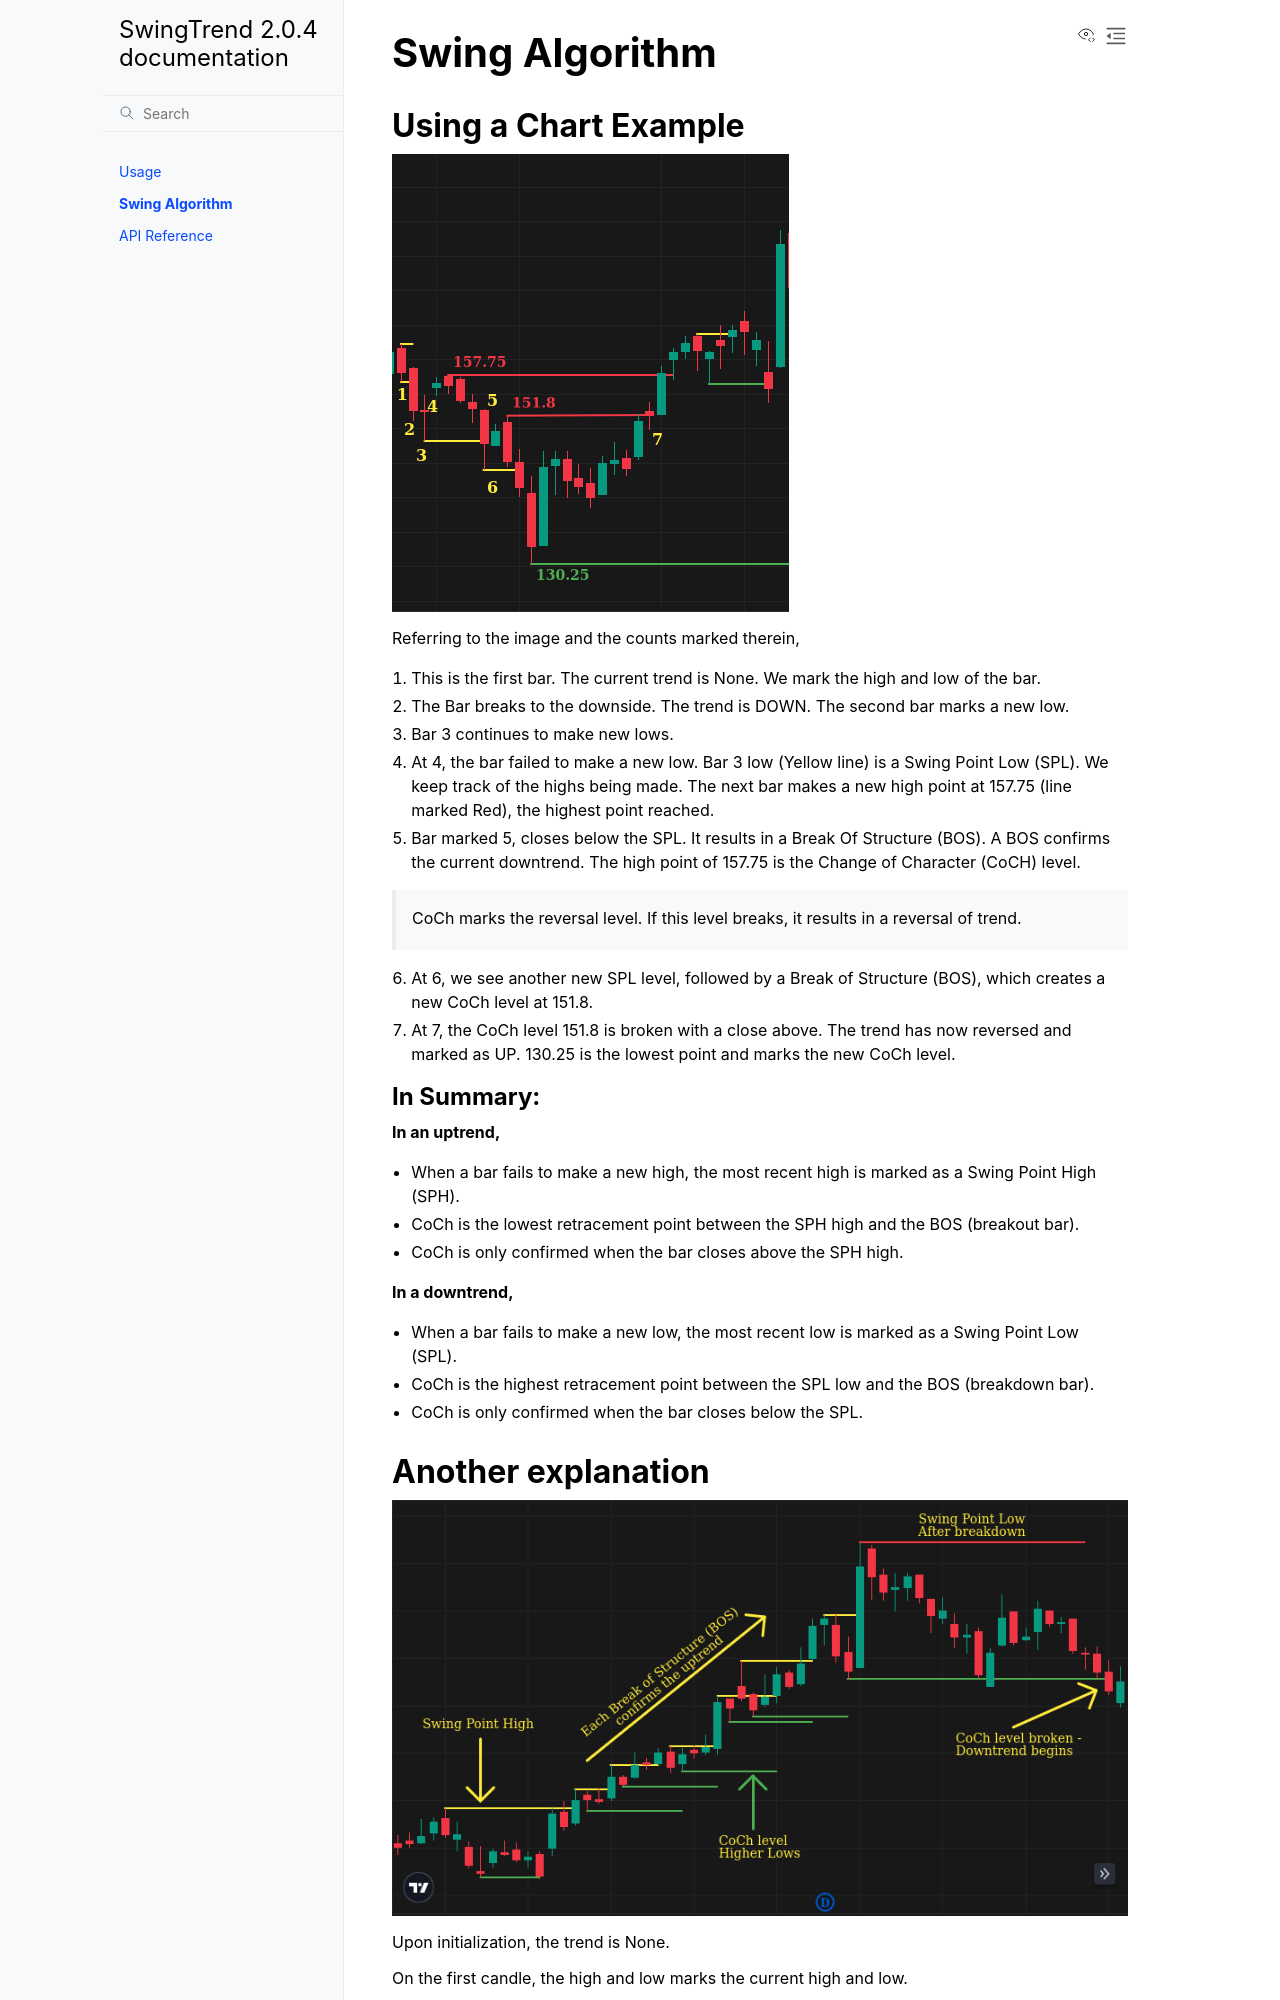

repository: BennyThadikaran/SwingTrend · page: swing_algorithm.html · generator: sphinx

===============
Swing Algorithm
===============

Using a Chart Example
=====================

.. image:: images/swing-illustration-1.png

Referring to the image and the counts marked therein, 

1. This is the first bar. The current trend is None. We mark the high and low of the bar. 

2. The Bar breaks to the downside. The trend is DOWN. The second bar marks a new low. 

3. Bar 3 continues to make new lows.

4. At 4, the bar failed to make a new low. Bar 3 low (Yellow line) is a Swing Point Low (SPL). We keep track of the highs being made. The next bar makes a new high point at 157.75 (line marked Red), the highest point reached.

5. Bar marked 5, closes below the SPL. It results in a Break Of Structure (BOS). A BOS confirms the current downtrend. The high point of 157.75 is the Change of Character (CoCH) level.

  CoCh marks the reversal level. If this level breaks, it results in a reversal of trend.

6. At 6, we see another new SPL level, followed by a Break of Structure (BOS), which creates a new CoCh level at 151.8.

7. At 7, the CoCh level 151.8 is broken with a close above. The trend has now reversed and marked as UP. 130.25 is the lowest point and marks the new CoCh level.

In Summary:
-----------

**In an uptrend,**

* When a bar fails to make a new high, the most recent high is marked as a Swing Point High (SPH).
* CoCh is the lowest retracement point between the SPH high and the BOS (breakout bar).
* CoCh is only confirmed when the bar closes above the SPH high.

**In a downtrend,**

* When a bar fails to make a new low, the most recent low is marked as a Swing Point Low (SPL).
* CoCh is the highest retracement point between the SPL low and the BOS (breakdown bar).
* CoCh is only confirmed when the bar closes below the SPL.
